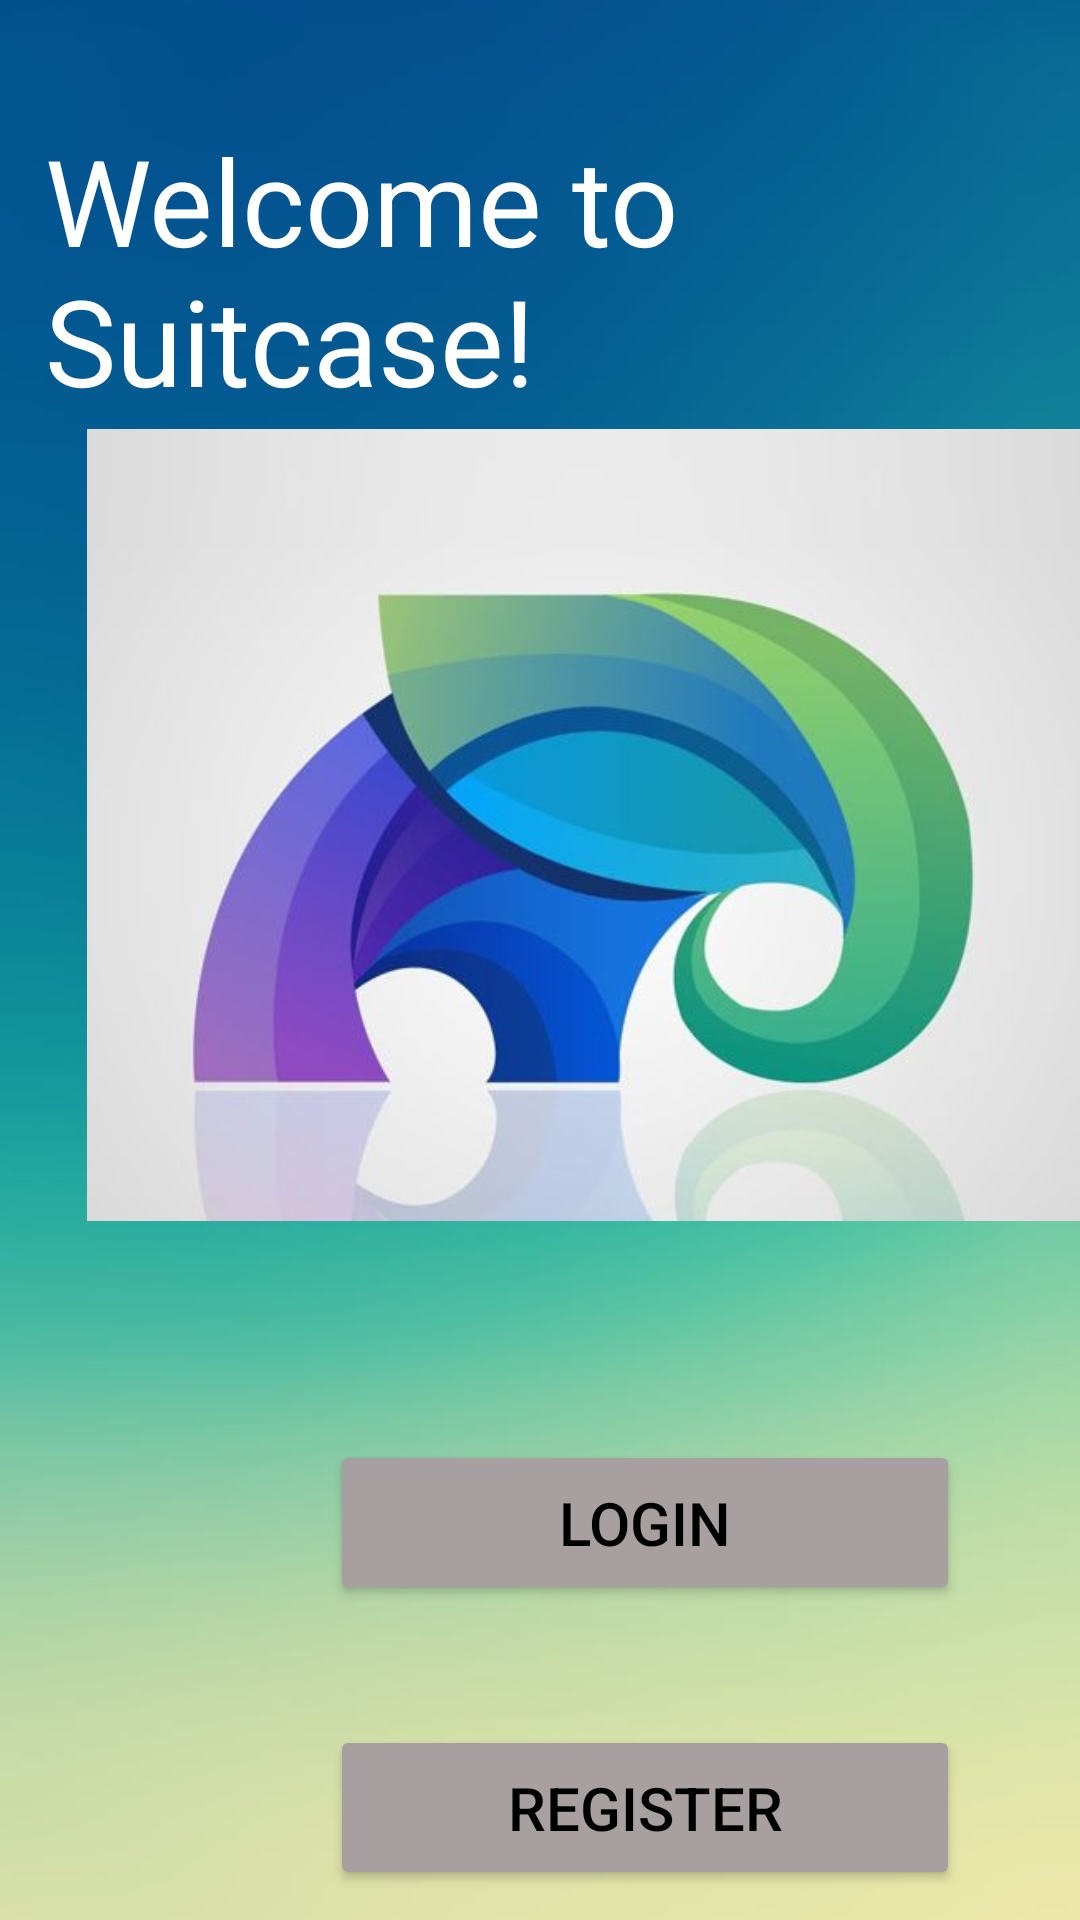

Reconstruct the res/layout file that produces this screen, plus the resources it refers to.
<!-- AndroidManifest.xml: application theme Theme.SuitcaseApp -->
<!-- res/layout/activity_main.xml -->
<?xml version="1.0" encoding="utf-8"?>
<RelativeLayout
    xmlns:android="http://schemas.android.com/apk/res/android"
    xmlns:tools="http://schemas.android.com/tools"
    android:layout_width="match_parent"
    android:layout_height="match_parent"
    android:background="@drawable/background_image"
    tools:context=".MainActivity">

    <TextView
        android:layout_width="wrap_content"
        android:layout_height="wrap_content"
        android:text="Welcome to Suitcase!"
        android:textColor="@color/white"
        android:textSize="40dp"
        android:layout_marginTop="40dp"
        android:layout_marginLeft="15dp"/>

    <ImageView
        android:layout_width="350dp"
        android:layout_height="330dp"
        android:src="@drawable/logo"
        android:layout_marginTop="110dp"
        android:layout_marginLeft="29dp"
        />

    <Button
        android:id="@+id/loginButton"
        android:layout_width="210dp"
        android:layout_height="55dp"
        android:layout_marginLeft="110dp"
        android:layout_marginTop="480dp"
        android:backgroundTint="@color/gray"
        android:text="Login"
        android:textColor="@color/black"
        android:textSize="20sp" />

    <Button
        android:id="@+id/registerButton"
        android:layout_width="210dp"
        android:layout_height="55dp"
        android:layout_marginLeft="110dp"
        android:layout_marginTop="575dp"
        android:backgroundTint="@color/gray"
        android:text="Register"
        android:textColor="@color/black"
        android:textSize="20sp" />

</RelativeLayout>
<!-- resources referenced by this layout -->
<resources>
  <color name="black">#FF000000</color>
  <color name="gray">#A8A0A0</color>
  <color name="white">#FFFFFFFF</color>
  <!-- drawable background_image: jpg bitmap (drawable, 11779 bytes) -->
  <!-- drawable logo: jpg bitmap (drawable, 18641 bytes) -->
  <style name="Theme.SuitcaseApp" parent="Base.Theme.SuitcaseApp" />
  <style name="Base.Theme.SuitcaseApp" parent="Theme.Material3.DayNight.NoActionBar">
          
          
      </style>
</resources>
